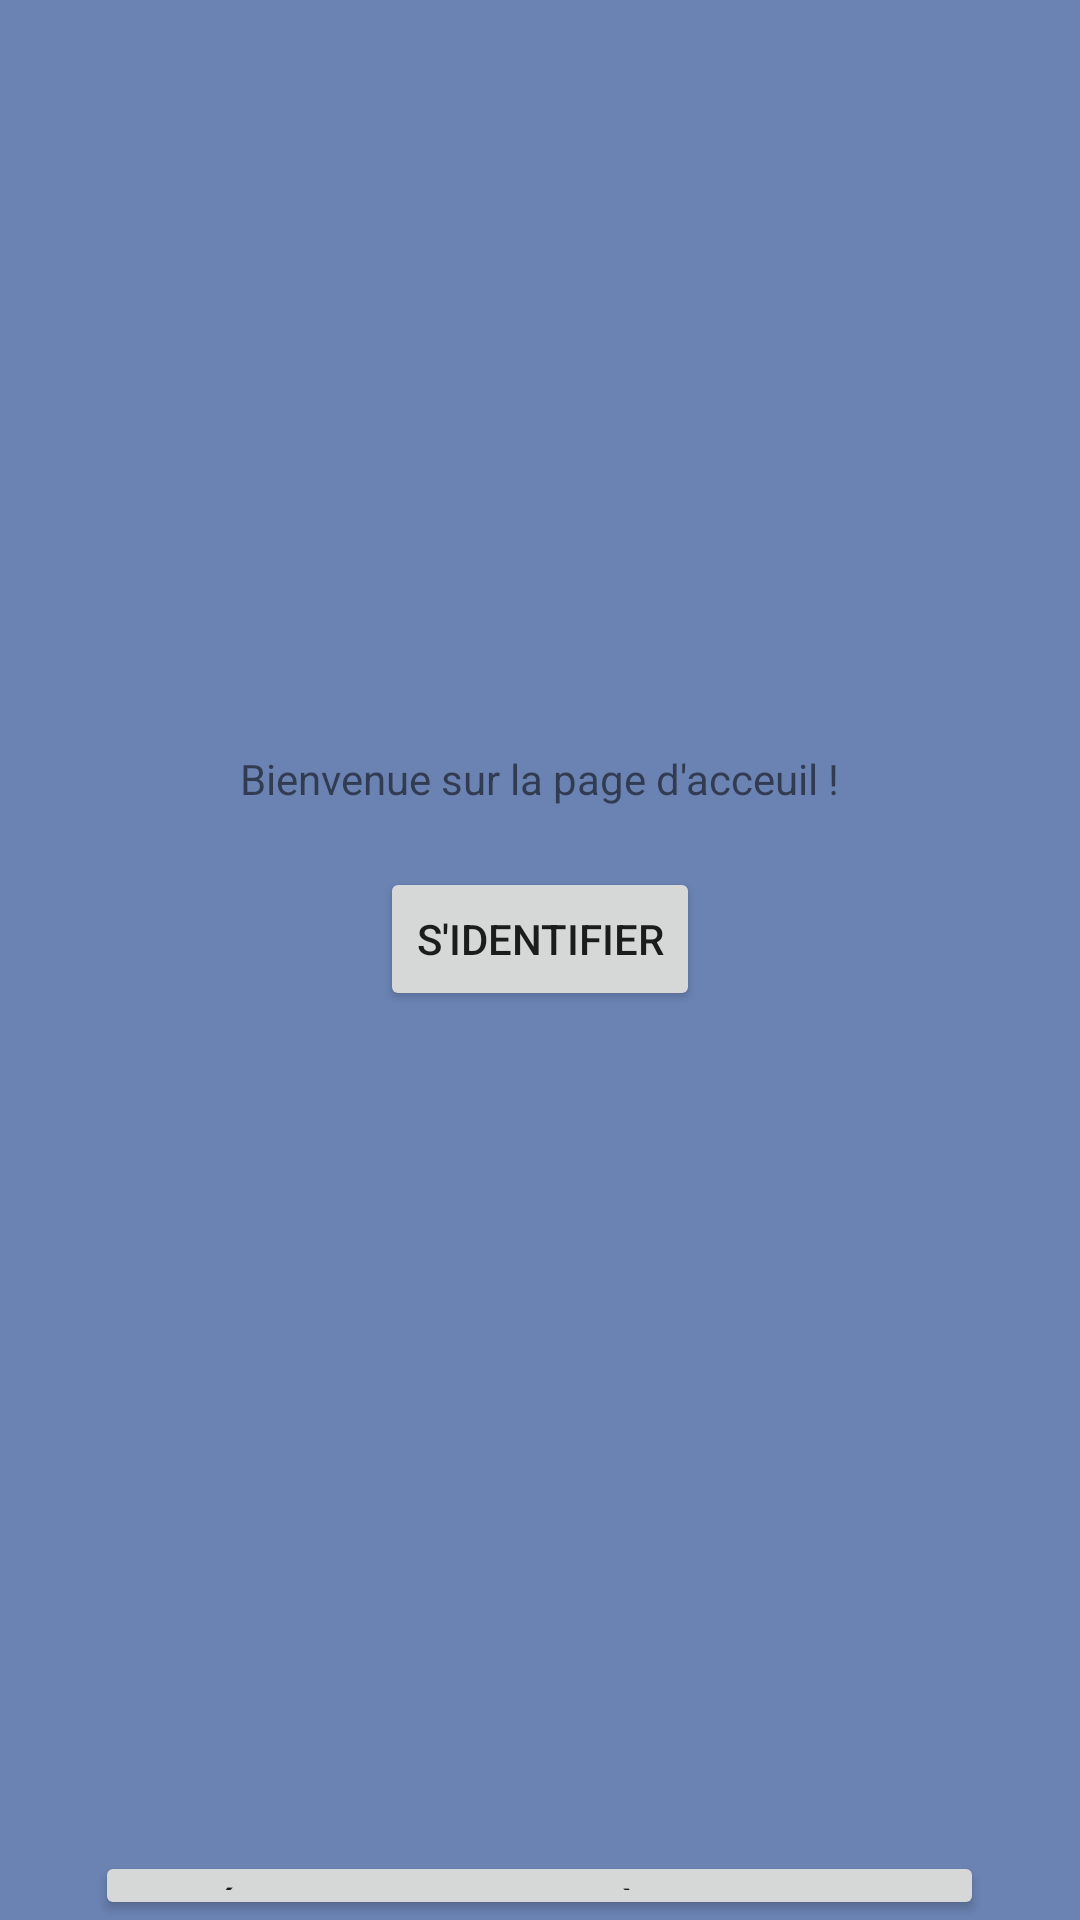

The Android layout XML behind this screen, and the referenced resources:
<!-- AndroidManifest.xml: application theme Theme.Zeproject -->
<!-- res/layout/activity_main.xml -->
<?xml version="1.0" encoding="utf-8"?>
<androidx.constraintlayout.widget.ConstraintLayout xmlns:android="http://schemas.android.com/apk/res/android"
    xmlns:app="http://schemas.android.com/apk/res-auto"
    xmlns:tools="http://schemas.android.com/tools"
    android:layout_width="match_parent"
    android:layout_height="match_parent"
    android:background="@drawable/ic_accueil_background"
    tools:context=".MainActivity">

    <LinearLayout
        android:layout_width="match_parent"
        android:layout_height="match_parent"
        android:orientation="vertical">

        <TextView
            android:id="@+id/activity_main_bvn_txt"
            android:layout_width="wrap_content"
            android:layout_height="wrap_content"
            android:text="Bienvenue sur la page d'acceuil !"
            android:layout_gravity="center"
            android:layout_marginTop="250dp"/>

        <Button
            android:id="@+id/activity_main_connexion_btn"
            android:layout_width="wrap_content"
            android:layout_height="wrap_content"
            android:layout_gravity="center"
            android:layout_marginTop="20dp"
            android:text="S'identifier" />

        <Button
            android:id="@+id/activity_main_appli_btn"
            android:layout_width="wrap_content"
            android:layout_height="wrap_content"
            android:layout_gravity="center"
            android:layout_marginTop="280dp"
            android:text="Accéder directement à l'application" />

    </LinearLayout>


</androidx.constraintlayout.widget.ConstraintLayout>
<!-- resources referenced by this layout -->
<resources>
  <!-- drawable ic_accueil_background (drawable) -->
  <?xml version="1.0" encoding="utf-8"?>
  <vector xmlns:android="http://schemas.android.com/apk/res/android"
      android:width="108dp"
      android:height="108dp"
      android:viewportWidth="108"
      android:viewportHeight="108">
      <path
          android:fillColor="#6b83b3"
          android:pathData="M0,0h108v108h-108z" />
  </vector>
  <style name="Theme.Zeproject" parent="Theme.MaterialComponents.DayNight.DarkActionBar">
          
          <item name="colorPrimary">@color/purple_500</item>
          <item name="colorPrimaryVariant">@color/purple_700</item>
          <item name="colorOnPrimary">@color/white</item>
          
          <item name="colorSecondary">@color/teal_200</item>
          <item name="colorSecondaryVariant">@color/teal_700</item>
          <item name="colorOnSecondary">@color/black</item>
          
          <item name="android:statusBarColor" tools:targetApi="l">?attr/colorPrimaryVariant</item>
          
      </style>
  <!-- not gathered from this repository: default colours our renderer supplied (Android Studio template values) -->
  <color name="purple_500">#FF6200EE</color>
  <color name="purple_700">#FF3700B3</color>
  <color name="teal_200">#FF03DAC5</color>
  <color name="teal_700">#FF018786</color>
  <color name="black">#FF000000</color>
  <color name="white">#FFFFFFFF</color>
</resources>
